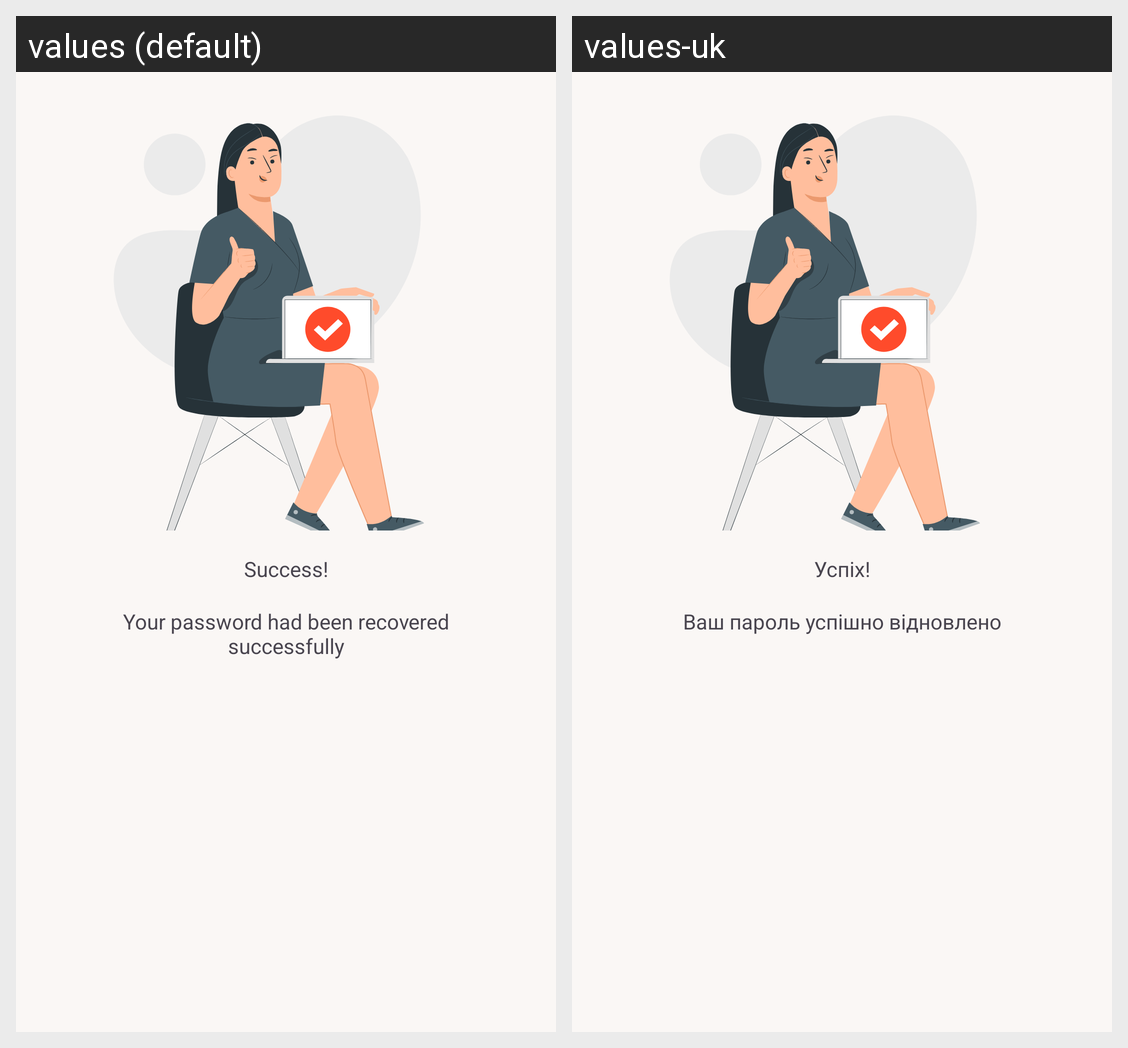

For this localized Android screen grid, give each drawn string resource with its value in every locale shown.
Android screen res/layout/fragment_recovery_success.xml rendered under 2 locales, left to right: values (default), values-uk. Device: Nexus 5 (rendered at 1080×1920; each locale shown at half size, 540×960, under a caption strip naming it); theme Theme.Rayw.
Strings drawn on this screen, with the default value and each locale's value (text and hints the layout hard-codes, and strings that could not be matched under every locale, appear in the picture but are not listed):

signin_success
  values: Success!
  values-uk: Успіх!

signin_recovery_success
  values: Your password had been recovered successfully
  values-uk: Ваш пароль успішно відновлено
